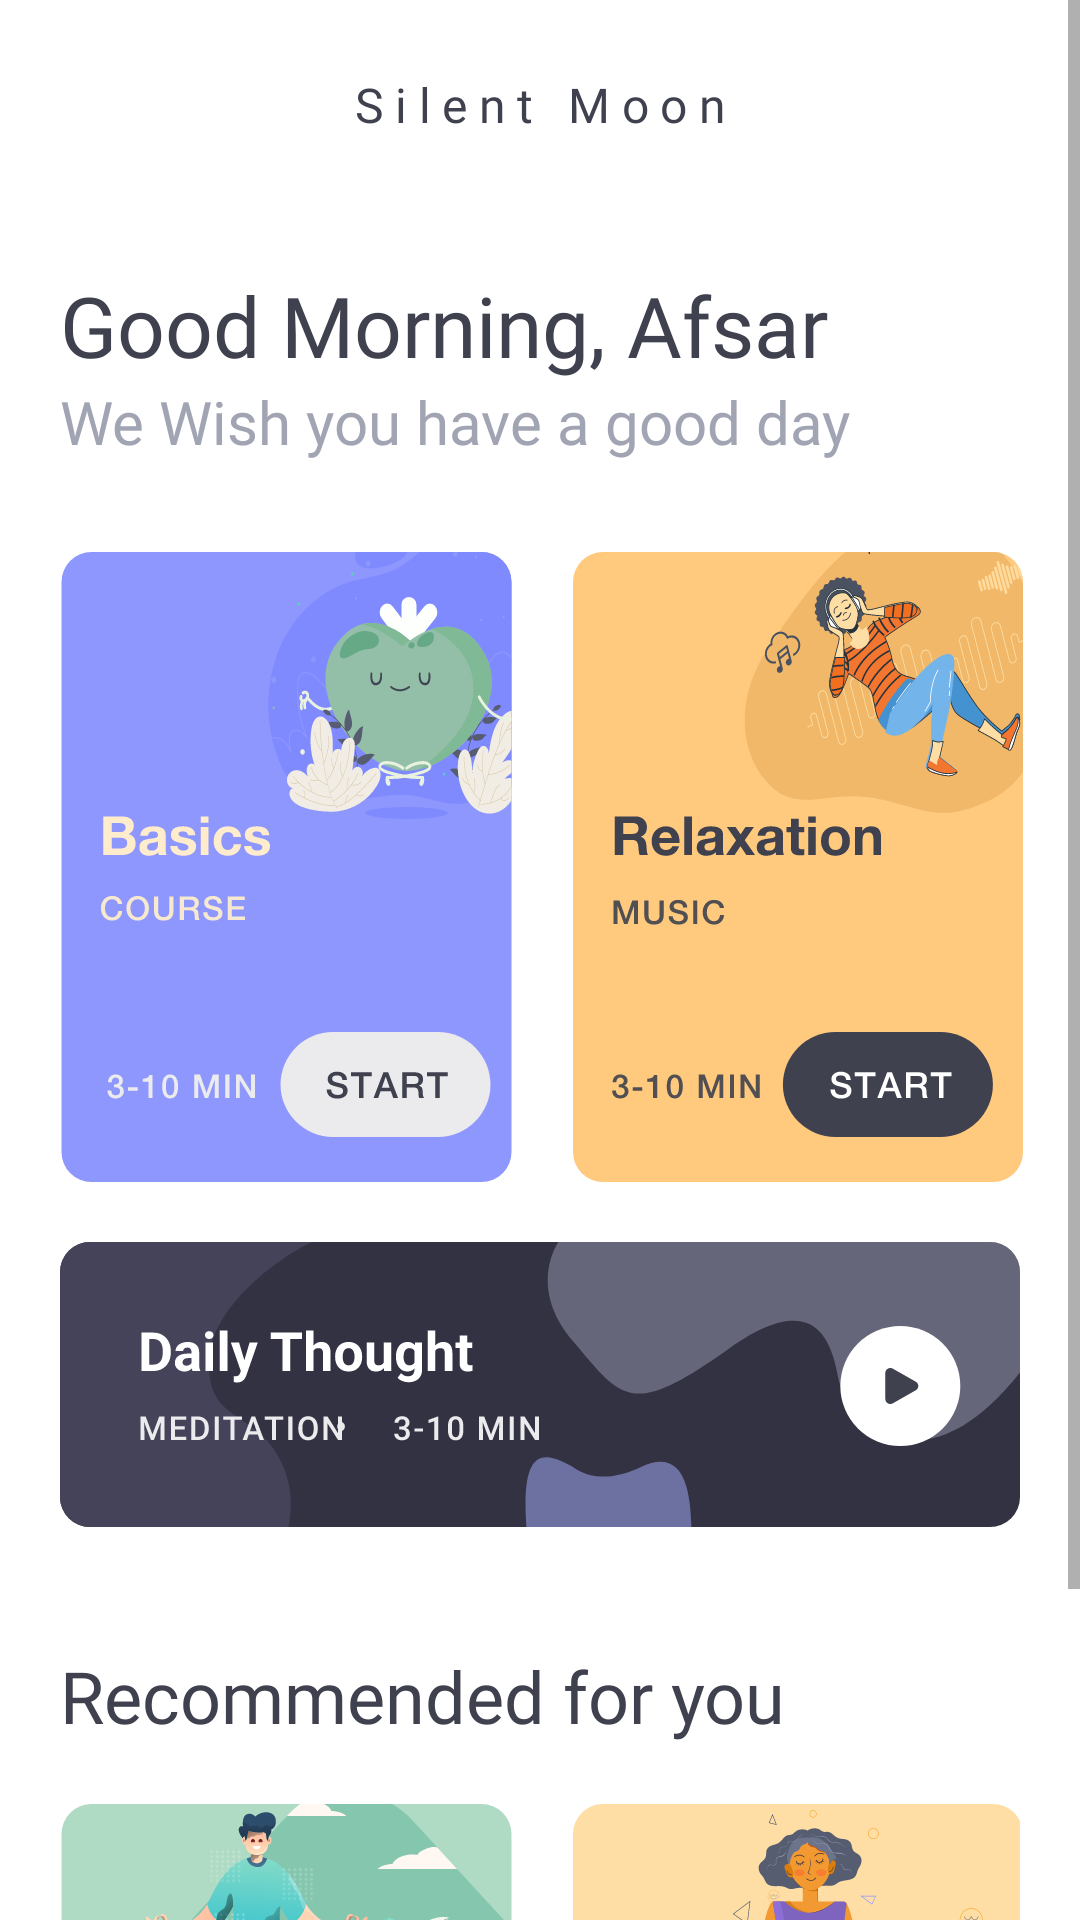

Here is an Android app screen rendered from its layout file. Give the layout XML and the strings, colors and styles it references.
<!-- AndroidManifest.xml: application theme Theme.SilentMoon -->
<!-- res/layout/fragment_home.xml -->
<?xml version="1.0" encoding="utf-8"?>
<ScrollView xmlns:android="http://schemas.android.com/apk/res/android"
    xmlns:app="http://schemas.android.com/apk/res-auto"
    xmlns:tools="http://schemas.android.com/tools"
    android:layout_width="match_parent"
    android:layout_height="match_parent">

    <androidx.constraintlayout.widget.ConstraintLayout
        android:layout_width="match_parent"
        android:layout_height="wrap_content"
        tools:context=".signing.home.HomeFragment">

        <TextView
            android:id="@+id/silentMoon3"
            style="@style/MoonStyle"
            android:layout_marginTop="24dp"
            android:text="@string/SilentMoon"

            android:textColor="@color/my_black"
            app:layout_constraintEnd_toEndOf="parent"
            app:layout_constraintStart_toStartOf="parent"
            app:layout_constraintTop_toTopOf="parent" />


        <TextView
            android:id="@+id/good_morning"
            style="@style/text_left_28sp_bold"
            android:layout_marginStart="20dp"

            android:layout_marginTop="44dp"
            android:text="@string/good_morning"
            app:layout_constraintEnd_toEndOf="parent"
            app:layout_constraintStart_toStartOf="parent"
            app:layout_constraintTop_toBottomOf="@id/silentMoon3" />

        <TextView
            android:id="@+id/we_wish"
            style="@style/roboto_reg_20"
            android:layout_marginStart="20dp"

            android:text="@string/we_wish"
            app:layout_constraintEnd_toEndOf="parent"
            app:layout_constraintStart_toStartOf="parent"
            app:layout_constraintTop_toBottomOf="@+id/good_morning" />

        <ImageView
            android:id="@+id/img_good_1"
            android:layout_width="wrap_content"
            android:layout_height="wrap_content"

            android:layout_marginStart="20dp"
            android:layout_marginTop="30dp"
            android:onClick="onClickGoCourse"
            android:src="@drawable/img_good_1"
            app:layout_constraintStart_toStartOf="parent"
            app:layout_constraintTop_toBottomOf="@+id/we_wish" />

        <ImageView
            android:id="@+id/img_good_2"
            android:layout_width="wrap_content"
            android:layout_height="wrap_content"

            android:layout_marginStart="20dp"
            android:layout_marginTop="30dp"
            android:onClick="onClickGoCourse"
            android:src="@drawable/img_good_2"
            app:layout_constraintStart_toEndOf="@+id/img_good_1"
            app:layout_constraintTop_toBottomOf="@+id/we_wish" />

        <ImageView
            android:id="@+id/img_good_3"
            android:layout_width="wrap_content"
            android:layout_height="wrap_content"

            android:layout_marginStart="20dp"
            android:layout_marginTop="20dp"
            android:onClick="onClickGoCourse"
            android:src="@drawable/img_good_3"
            app:layout_constraintStart_toStartOf="parent"
            app:layout_constraintTop_toBottomOf="@+id/img_good_1" />

        <TextView
            android:id="@+id/recommended"
            style="@style/bold_24"
            android:text="@string/recommended"

            android:layout_marginStart="20dp"
            android:layout_marginTop="40dp"
            app:layout_constraintStart_toStartOf="parent"
            app:layout_constraintTop_toBottomOf="@+id/img_good_3" />

        <HorizontalScrollView
            android:layout_width="match_parent"
            android:layout_height="match_parent"
            android:layout_marginStart="20dp"
            android:layout_marginTop="20dp"
            android:layout_marginEnd="20dp"
            app:layout_constraintStart_toStartOf="parent"
            app:layout_constraintEnd_toEndOf="parent"
            app:layout_constraintTop_toBottomOf="@+id/recommended">


            <androidx.constraintlayout.widget.ConstraintLayout
                android:layout_width="wrap_content"
                android:layout_height="wrap_content">

                <ImageView
                    android:id="@+id/img_good_scroll_1"
                    android:layout_width="wrap_content"

                    android:layout_height="wrap_content"
                    android:onClick="onClickGoCourse"
                    android:src="@drawable/img_good_scroll_1"
                    app:layout_constraintStart_toStartOf="parent"
                    app:layout_constraintTop_toTopOf="parent" />

                <ImageView
                    android:id="@+id/img_good_scroll_2"
                    android:layout_width="wrap_content"

                    android:layout_height="wrap_content"
                    android:layout_marginStart="20dp"
                    android:onClick="onClickGoCourse"
                    android:src="@drawable/img_good_scroll_2"
                    app:layout_constraintStart_toEndOf="@+id/img_good_scroll_1"
                    app:layout_constraintTop_toTopOf="parent" />

                <ImageView
                    android:id="@+id/img_good_scroll_3"
                    android:layout_width="wrap_content"

                    android:layout_height="wrap_content"
                    android:layout_marginStart="20dp"
                    android:onClick="onClickGoCourse"
                    android:src="@drawable/img_good_scroll_1"
                    app:layout_constraintStart_toEndOf="@+id/img_good_scroll_2"
                    app:layout_constraintTop_toTopOf="parent" />


            </androidx.constraintlayout.widget.ConstraintLayout>
        </HorizontalScrollView>

    </androidx.constraintlayout.widget.ConstraintLayout>

</ScrollView>
<!-- resources referenced by this layout -->
<resources>
  <color name="my_black">#3F414E</color>
  <!-- drawable img_good_1: vector/xml drawable (drawable, 60448 chars, omitted) -->
  <!-- drawable img_good_2: vector/xml drawable (drawable, 80995 chars, omitted) -->
  <!-- drawable img_good_3: vector/xml drawable (drawable, 11583 chars, omitted) -->
  <!-- drawable img_good_scroll_1: vector/xml drawable (drawable, 203040 chars, omitted) -->
  <!-- drawable img_good_scroll_2: vector/xml drawable (drawable, 99698 chars, omitted) -->
  <string name="SilentMoon">Silent Moon</string>
  <string name="good_morning">Good Morning, Afsar</string>
  <string name="recommended">Recommended for you</string>
  <string name="we_wish">We Wish you have a good day</string>
  <style name="MoonStyle">
          <item name="android:layout_width">wrap_content</item>
          <item name="android:layout_height">wrap_content</item>
          <item name="android:fontFamily">@font/airbnb_cereal_bold</item>
          <item name="android:letterSpacing">.24</item>
          <item name="android:textSize">16sp</item>
          <item name="android:layout_marginTop">24dp</item>
      </style>
  <style name="bold_24">
          <item name="android:fontFamily">@font/roboto_bold</item>
          <item name="android:gravity">start</item>
          <item name="android:textSize">24sp</item>
          <item name="android:lineSpacingMultiplier">1.35</item>
          <item name="android:layout_width">0dp</item>
          <item name="android:layout_height">wrap_content</item>
          <item name="android:textColor">@color/my_black</item>
      </style>
  <style name="roboto_reg_20">
          <item name="android:textColor">@color/silver</item>
          <item name="android:layout_width">0dp</item>
          <item name="android:layout_height">wrap_content</item>
          <item name="android:fontFamily">@font/roboto_regular</item>
          <item name="android:gravity">start</item>
          <item name="android:textSize">20sp</item>
      </style>
  <style name="text_left_28sp_bold" parent="text_28sp_bold">
          <item name="android:gravity">left</item>
      </style>
  <style name="Theme.SilentMoon" parent="Theme.MaterialComponents.DayNight.NoActionBar">
          
          <item name="colorPrimary">@color/purple_500</item>
          <item name="colorPrimaryVariant">@color/purple_700</item>
          <item name="colorOnPrimary">@color/white</item>
          
          <item name="colorSecondary">@color/teal_200</item>
          <item name="colorSecondaryVariant">@color/teal_700</item>
          <item name="colorOnSecondary">@color/black</item>
          
  
          
  
          <item name="android:statusBarColor">@color/white</item>
          <item name="android:windowLightStatusBar">true</item>
      </style>
  <color name="silver">#A1A4B2</color>
  <style name="text_28sp_bold" parent="TextAppearance.AppCompat.Widget.TextView.SpinnerItem">
          <item name="android:textSize">28sp</item>
          <item name="android:gravity">center</item>
          <item name="android:textColor">@color/my_black</item>
          <item name="fontFamily">@font/roboto_bold</item>
          <item name="android:layout_width">0dp</item>
          <item name="android:layout_height">wrap_content</item>
      </style>
  <color name="purple_500">#FF6200EE</color>
  <color name="purple_700">#FF3700B3</color>
  <color name="white">#FFFFFFFF</color>
  <color name="teal_200">#FF03DAC5</color>
  <color name="teal_700">#FF018786</color>
  <color name="black">#FF000000</color>
</resources>
